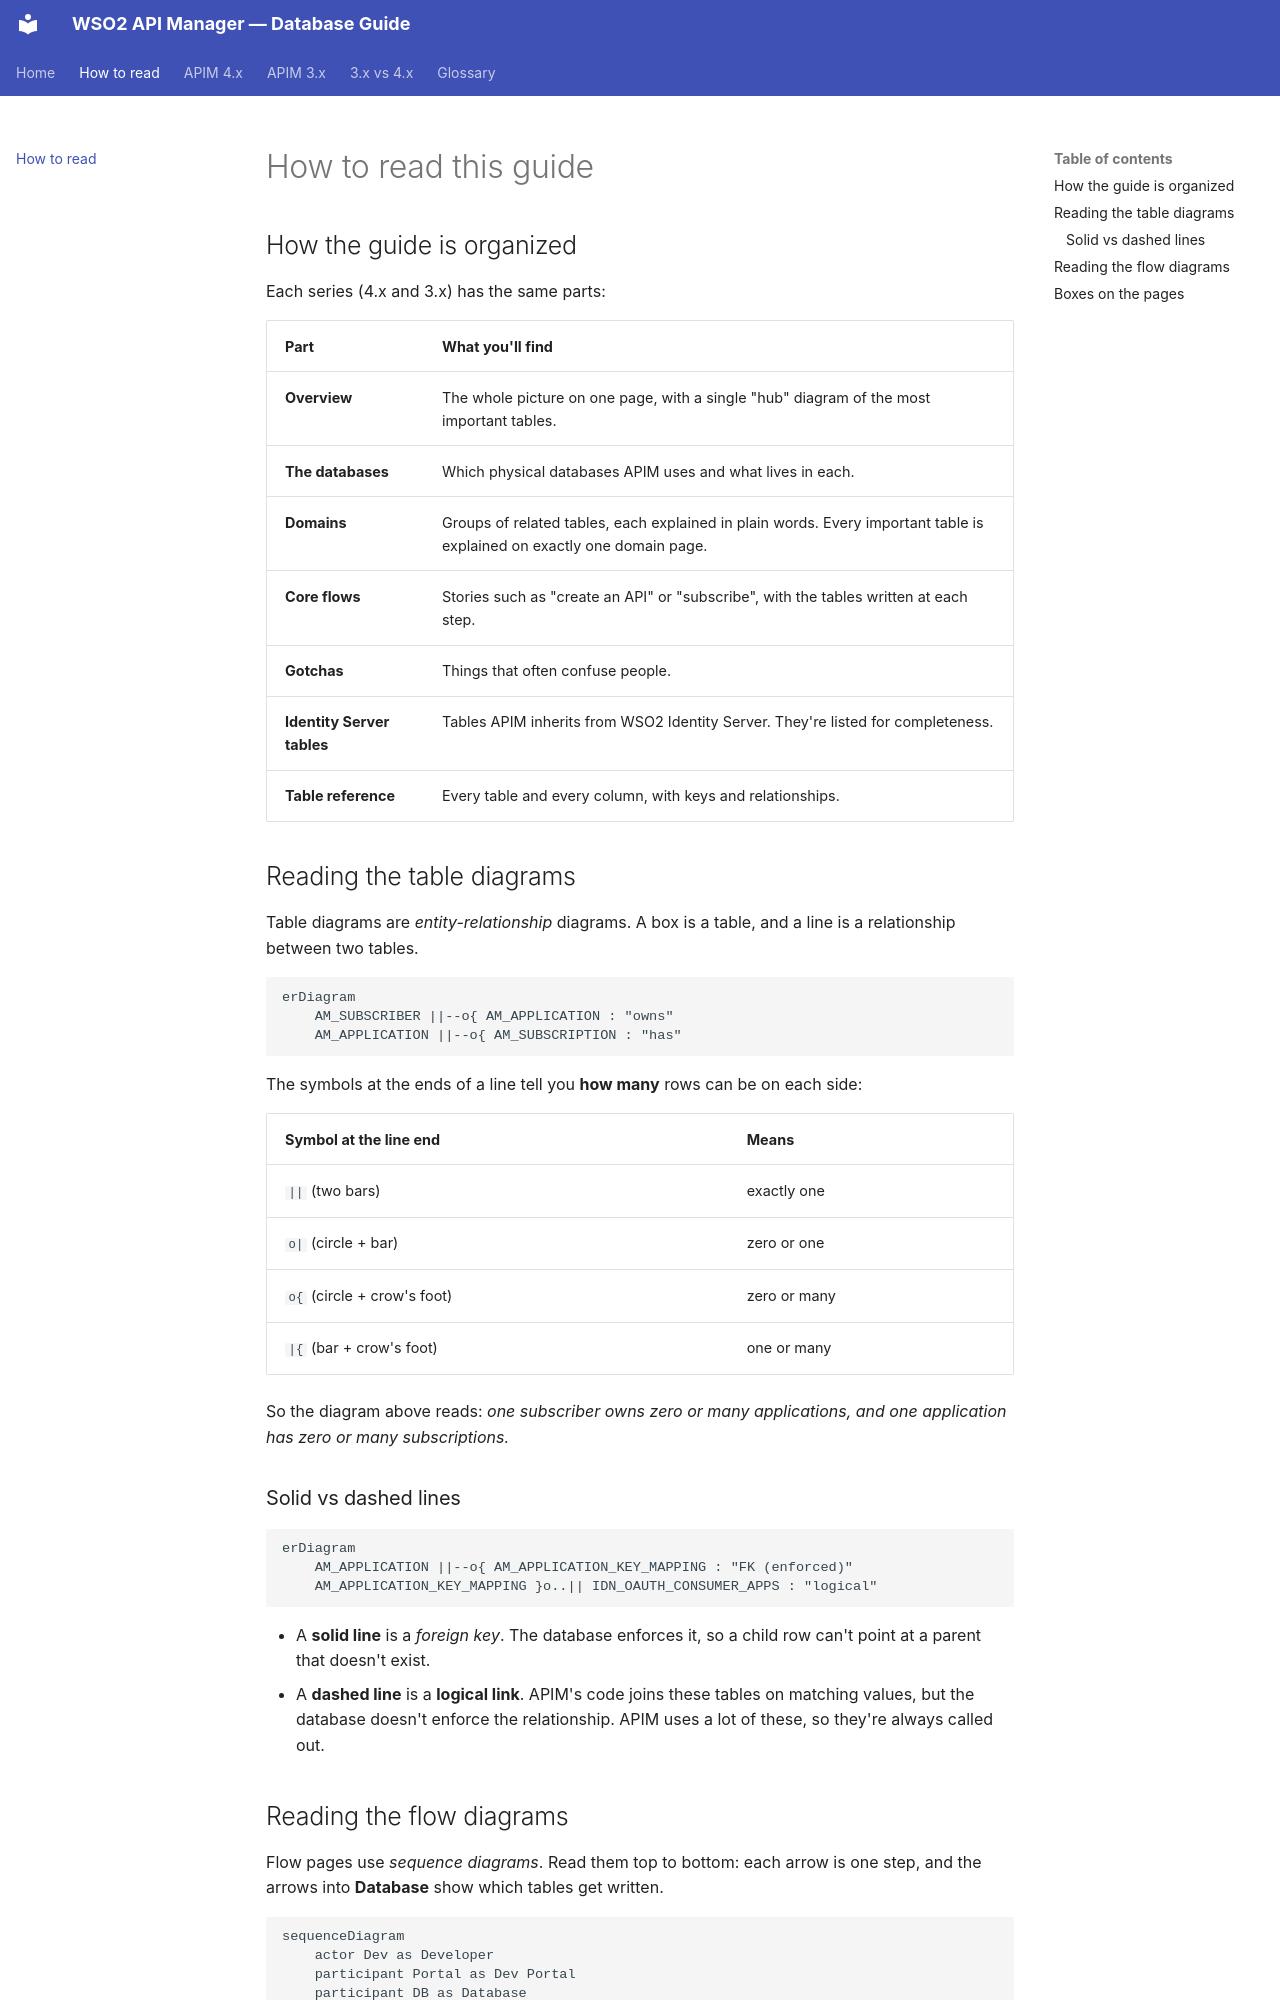

repository: SaviNimz/apim-db-docs · page: how-to-read/index.html · generator: mkdocs

# How to read this guide

## How the guide is organized

Each series (4.x and 3.x) has the same parts:

| Part | What you'll find |
|---|---|
| **Overview** | The whole picture on one page, with a single "hub" diagram of the most important tables. |
| **The databases** | Which physical databases APIM uses and what lives in each. |
| **Domains** | Groups of related tables, each explained in plain words. Every important table is explained on exactly one domain page. |
| **Core flows** | Stories such as "create an API" or "subscribe", with the tables written at each step. |
| **Gotchas** | Things that often confuse people. |
| **Identity Server tables** | Tables APIM inherits from WSO2 Identity Server. They're listed for completeness. |
| **Table reference** | Every table and every column, with keys and relationships. |

## Reading the table diagrams

Table diagrams are *entity-relationship* diagrams. A box is a table, and a line is a relationship between two tables.

```mermaid
erDiagram
    AM_SUBSCRIBER ||--o{ AM_APPLICATION : "owns"
    AM_APPLICATION ||--o{ AM_SUBSCRIPTION : "has"
```

The symbols at the ends of a line tell you **how many** rows can be on each side:

| Symbol at the line end | Means |
|---|---|
| `||` (two bars) | exactly one |
| `o|` (circle + bar) | zero or one |
| `o{` (circle + crow's foot) | zero or many |
| `|{` (bar + crow's foot) | one or many |

So the diagram above reads: *one subscriber owns zero or many applications, and one application has zero or many subscriptions.*

### Solid vs dashed lines

```mermaid
erDiagram
    AM_APPLICATION ||--o{ AM_APPLICATION_KEY_MAPPING : "FK (enforced)"
    AM_APPLICATION_KEY_MAPPING }o..|| IDN_OAUTH_CONSUMER_APPS : "logical"
```

- A **solid line** is a *foreign key*. The database enforces it, so a child row can't point at a parent that doesn't exist.
- A **dashed line** is a **logical link**. APIM's code joins these tables on matching values, but the database doesn't enforce the relationship. APIM uses a lot of these, so they're always called out.
